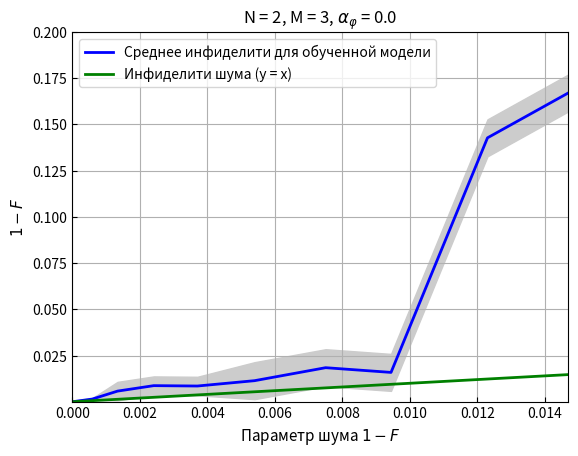

Reproduce this figure in Python.
import numpy as np
import matplotlib.pyplot as plt

# alpha_u = np.array([0.00, 0.01, 0.02, 0.03, 0.04, 0.05, 0.06, 0.07, 0.08, 0.09, 0.10])
alpha_u = np.array([0.0, 1.49959967e-04, 5.93023082e-04, 1.34096535e-03, 2.41428655e-03,
                    3.70831328e-03, 5.40285011e-03, 7.50880441e-03, 9.44625876e-03, 1.23053916e-02, 1.48866144e-02])
j_inf = np.array([7.57 * 1e-11, 0.0003676, 0.0014663, 0.005764612, 0.00871928, 0.0085194, 0.01141, 0.018429,
                  0.015884, 0.14275, 0.1689185])
# j_inf = np.array([0.02459, 0.027326, 0.05948, 0.059355, 0.0474699, 0.05264412, 0.129213, 0.035296, 0.02767,
#                   0.0407856, 0.07559])

# j_inf_std = np.array([0.0005]*3 + [0.005]*3 + [0.01]*5)
j_inf_std = np.array([0.0005]*3 + [0.005]*3 + [0.01]*5)

fig, ax = plt.subplots()
plt.plot(alpha_u, j_inf, color='blue', lw=2, label='Среднее инфиделити для обученной модели')
plt.fill_between(alpha_u, j_inf - j_inf_std, j_inf + j_inf_std, color='#CCCCCC')
# plt.plot(N, M_theory, color='red', lw=2, label=r'$N^3$')
plt.plot(alpha_u, alpha_u, color='green', lw=2, label='Инфиделити шума (y = x)')
plt.tick_params(which='major', direction='in')
plt.tick_params(which='minor', direction='in')
# lower left
# lower right
# upper left
# upper right
plt.legend(loc="upper left")
ax.grid()
ax.minorticks_off()
plt.xlim(0.0, 0.0147)
# plt.yscale('log')
plt.ylim(0.0001, 0.2)
plt.title('N = 2, M = 3, '+r'$\alpha_{\varphi}$ = 0.0')
plt.xlabel('Параметр шума '+r'$1 - F$', fontsize=11)
plt.ylabel(r'$1 - F$', fontsize=11)
plt.show()
